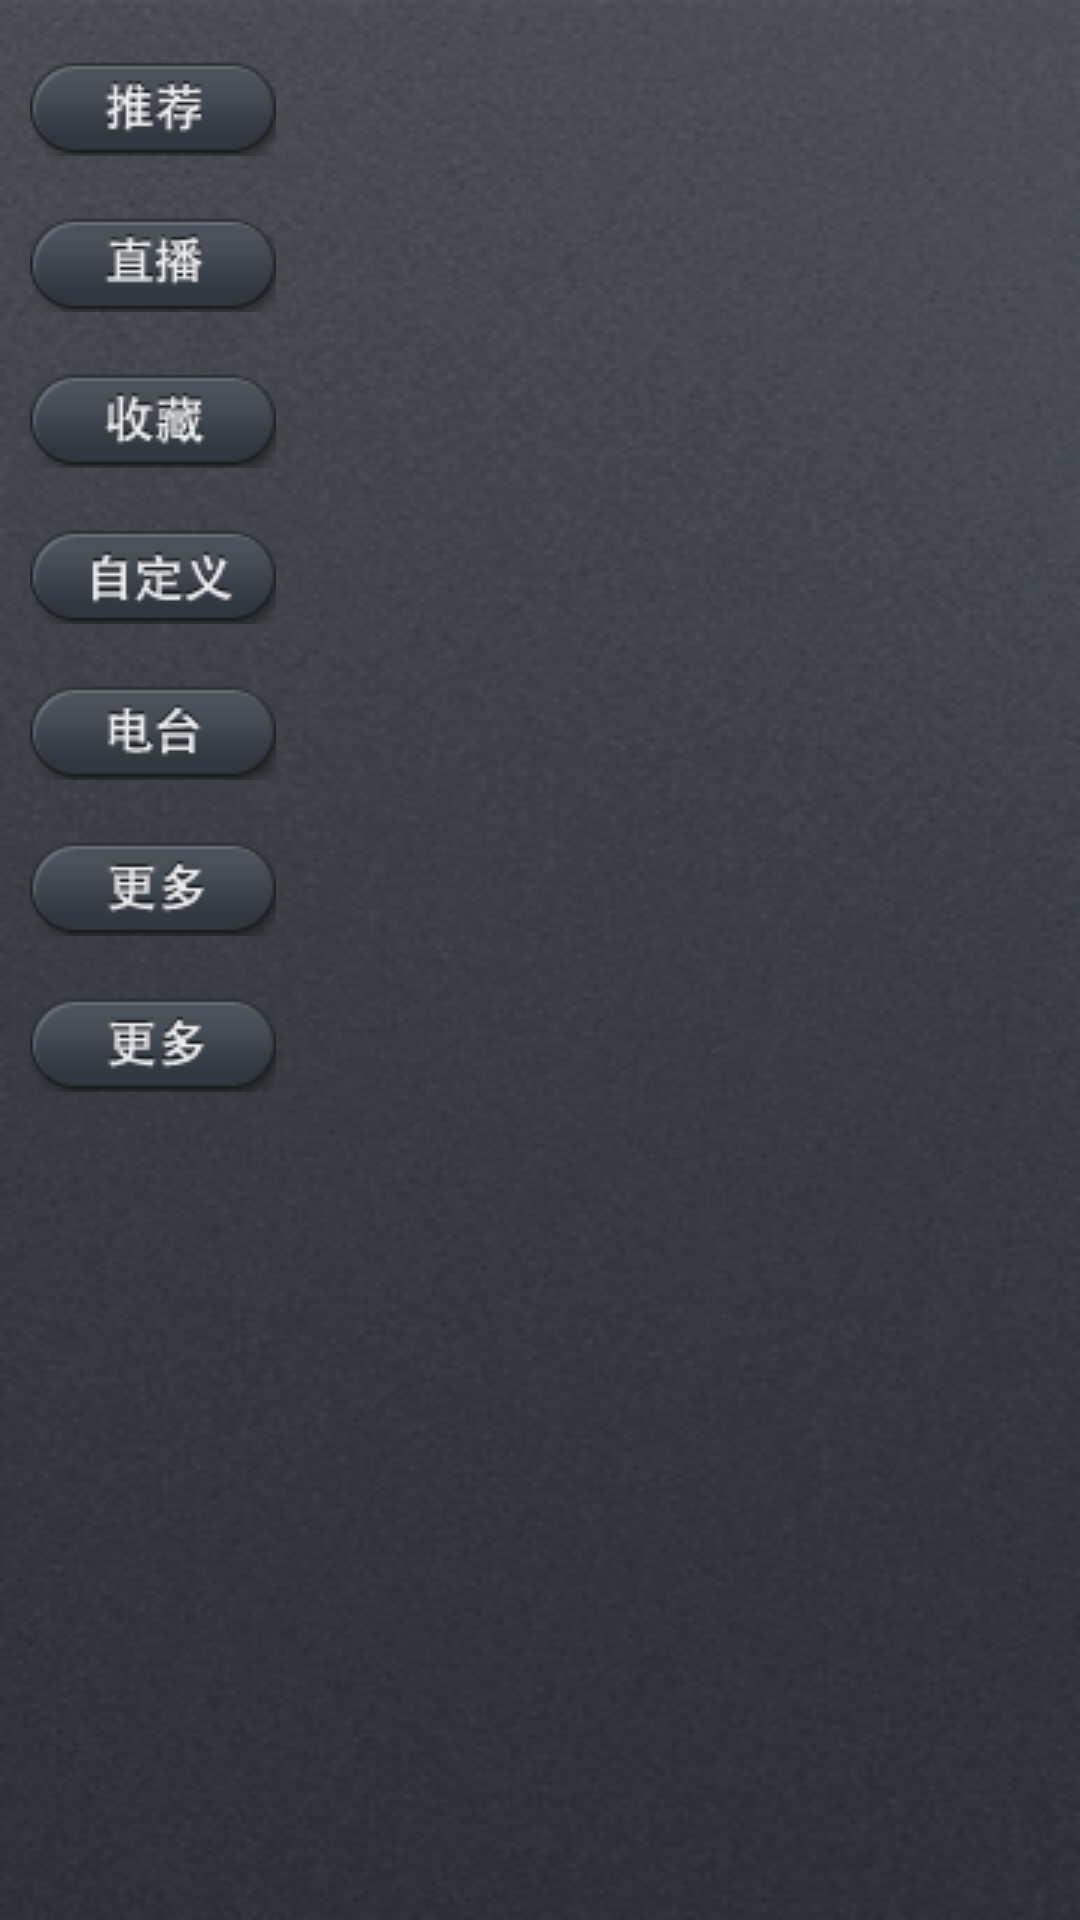

The Android layout XML behind this screen, and the referenced resources:
<!-- AndroidManifest.xml: fallback theme Theme.MaterialComponents.DayNight.NoActionBar -->
<!-- res/layout/kktv_drawmenu.xml -->
<?xml version="1.0" encoding="utf-8"?>
<LinearLayout xmlns:android="http://schemas.android.com/apk/res/android"
    android:id="@id/mdMenu"
    android:layout_width="110dp"
    android:layout_height="match_parent"
    android:background="@drawable/menu_background"
    android:orientation="vertical" >

    <ImageButton
        android:id="@+id/home_first"
        android:layout_width="82dp"
        android:layout_height="32dp"
        android:layout_marginLeft="10dp"
        android:layout_marginTop="20dp"
        android:background="@drawable/tab_recommend_normal"
        android:contentDescription="@string/app_name" >
    </ImageButton>

    <ImageButton
        android:id="@+id/home_two"
        android:layout_width="82dp"
        android:layout_height="32dp"
        android:layout_marginLeft="10dp"
        android:layout_marginTop="20dp"
        android:background="@drawable/tab_channel_normal"
        android:contentDescription="@string/app_name" >
    </ImageButton>

    <ImageButton
        android:id="@+id/home_three"
        android:layout_width="82dp"
        android:layout_height="32dp"
        android:layout_marginLeft="10dp"
        android:layout_marginTop="20dp"
        android:background="@drawable/btn_favorite_icon"
        android:contentDescription="@string/app_name" >
    </ImageButton>

    <ImageButton
        android:id="@+id/home_four"
        android:layout_width="82dp"
        android:layout_height="32dp"
        android:layout_marginLeft="10dp"
        android:layout_marginTop="20dp"
        android:background="@drawable/default_img"
        android:contentDescription="@string/app_name" >
    </ImageButton>

    <ImageButton
        android:id="@+id/home_five"
        android:layout_width="82dp"
        android:layout_height="32dp"
        android:layout_marginLeft="10dp"
        android:layout_marginTop="20dp"
        android:background="@drawable/radio"
        android:contentDescription="@string/app_name" >
    </ImageButton>

    <ImageButton
        android:id="@+id/home_six"
        android:layout_width="82dp"
        android:layout_height="32dp"
        android:layout_marginLeft="10dp"
        android:layout_marginTop="20dp"
        android:background="@drawable/tab_more_normal"
        android:contentDescription="@string/app_name" >
    </ImageButton>

    <ImageButton
        android:id="@+id/home_senen"
        android:layout_width="82dp"
        android:layout_height="32dp"
        android:layout_marginLeft="10dp"
        android:layout_marginTop="20dp"
        android:background="@drawable/tab_more_normal"
        android:contentDescription="@string/app_name" >
    </ImageButton>

</LinearLayout>
<!-- resources referenced by this layout -->
<resources>
  <!-- drawable btn_favorite_icon: png bitmap (drawable-hdpi, 8927 bytes) -->
  <!-- drawable default_img: jpg bitmap (drawable-hdpi, 6117 bytes) -->
  <!-- drawable menu_background: png bitmap (drawable-hdpi, 345273 bytes) -->
  <!-- drawable radio: png bitmap (drawable-hdpi, 8067 bytes) -->
  <!-- drawable tab_channel_normal: png bitmap (drawable-hdpi, 8595 bytes) -->
  <!-- drawable tab_more_normal: png bitmap (drawable-hdpi, 8336 bytes) -->
  <!-- drawable tab_recommend_normal: png bitmap (drawable-hdpi, 8909 bytes) -->
  <string name="app_name">可可电视</string>
</resources>
